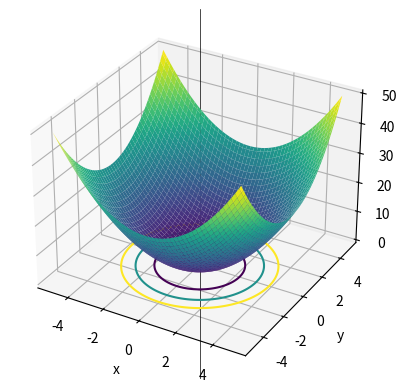
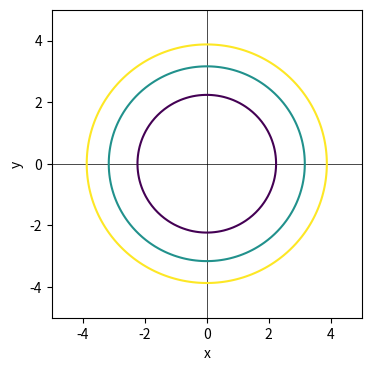

Here is the Python script that generated these plots, in order:
import matplotlib.pyplot as plt
from mpl_toolkits.mplot3d import Axes3D
import numpy as np

def eliptic_paraboloid(x, y):
  z = (x**2 + y**2)
  return z

x, y = np.meshgrid(np.linspace(-5, 5, 100), np.linspace(-5, 5, 100))
z = eliptic_paraboloid(x, y)

plt.figure()
ax = plt.axes(projection='3d')
ax.plot_surface(x, y, z, cmap='viridis')
ax.contour(x, y, z, zdir='z', offset=-1, levels=[5,10,15])
#ax.axhline(0, color='black', linewidth=.5)
ax.axvline(0, color='black', linewidth=.5)
plt.xlabel('x')
plt.ylabel('y')
#plt.axis('off')
#plt.grid(alpha=.5)
plt.show()
#plt.savefig('fig6_curvas_1.png', format='png', transparent=True)

plt.figure(figsize=(4, 4))
plt.axhline(0, color='black', linewidth=.5)
plt.axvline(0, color='black', linewidth=.5)
plt.contour(x, y, z, levels=[5,10,15])
plt.xlabel('x')
plt.ylabel('y')
#plt.title('Curva de niveles')
plt.show()
#plt.savefig('fig6_curvas_2.png', format='png', transparent=True)